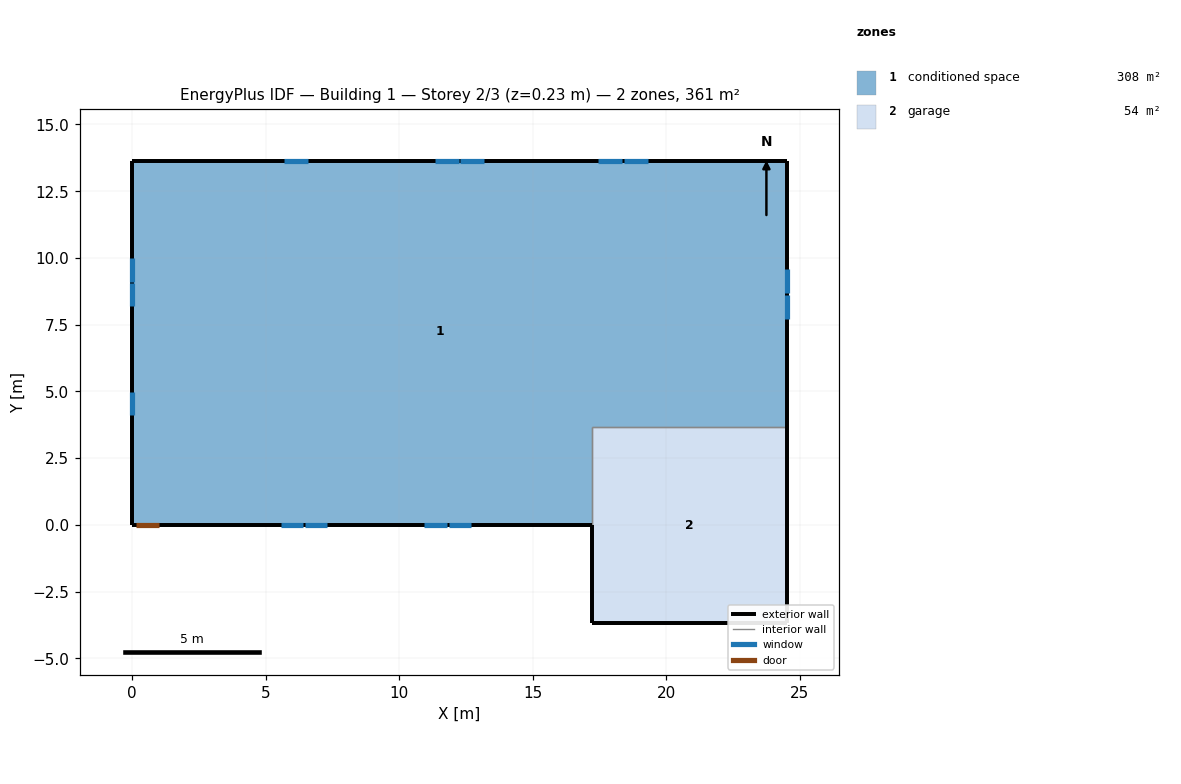
=== STOREY PLAN SPEC (per zone: floor XY polygon, exterior-wall plan segments, windows/doors) ===
zone 1: conditioned space  (307.5 m²)
  floor: (24.53, 13.63) (24.53, 3.66) (17.21, 3.66) (17.21, 0.00) (0.00, 0.00) (0.00, 13.63)
  exterior wall: (24.53, 13.63) – (24.53, 3.66)  [10.0 m]
    window: (24.53, 7.71) – (24.53, 8.61)  [1.1 m²]
    window: (24.53, 8.67) – (24.53, 9.58)  [1.1 m²]
  exterior wall: (17.21, 0.00) – (1.05, 0.00)  [16.2 m]
    window: (5.56, 0.00) – (6.41, 0.00)  [0.9 m²]
    window: (6.47, 0.00) – (7.31, 0.00)  [0.9 m²]
    window: (10.95, 0.00) – (11.80, 0.00)  [0.9 m²]
    window: (11.86, 0.00) – (12.70, 0.00)  [0.9 m²]
  exterior wall: (1.05, 0.00) – (0.13, 0.00)  [0.9 m]
    door: (0.15, 0.00) – (1.02, 0.00)  [1.9 m²]
  exterior wall: (0.13, 0.00) – (0.00, 0.00)  [0.1 m]
  exterior wall: (0.00, 0.00) – (0.00, 13.63)  [13.6 m]
    window: (0.00, 9.98) – (0.00, 9.12)  [1.0 m²]
    window: (0.00, 9.05) – (0.00, 8.19)  [1.0 m²]
    window: (0.00, 4.97) – (0.00, 4.11)  [1.0 m²]
  exterior wall: (0.00, 13.63) – (24.53, 13.63)  [24.5 m]
    window: (19.33, 13.63) – (18.43, 13.63)  [1.1 m²]
    window: (18.37, 13.63) – (17.47, 13.63)  [1.1 m²]
    window: (13.19, 13.63) – (12.30, 13.63)  [1.1 m²]
    window: (12.23, 13.63) – (11.34, 13.63)  [1.1 m²]
    window: (6.58, 13.63) – (5.68, 13.63)  [1.1 m²]
  interior walls: 2
zone 2: garage  (53.5 m²)
  floor: (17.21, -3.66) (17.21, 3.66) (24.53, 3.66) (24.53, -3.66)
  exterior wall: (17.21, 0.00) – (17.21, -3.66)  [3.7 m]
  exterior wall: (24.53, 3.66) – (24.53, -3.66)  [7.3 m]
  exterior wall: (24.53, -3.66) – (17.21, -3.66)  [7.3 m]
  interior walls: 2

=== DERIVED (storey summary) ===
Building: Building 1
Storey: 2 of 3  (floor level z = 0.23 m)
Storey gross floor area: 361.0 m²
Zones on this storey: 2
  - conditioned space: floor 307.5 m²; exterior wall 65.3 m (159.3 m²); 14 window(s) 14.3 m²; WWR 9.0%; 1 door(s)
  - garage: floor 53.5 m²; exterior wall 18.3 m (44.6 m²); WWR 0.0%
Zone adjacency (shared interzone walls):
  - conditioned space ↔ garage